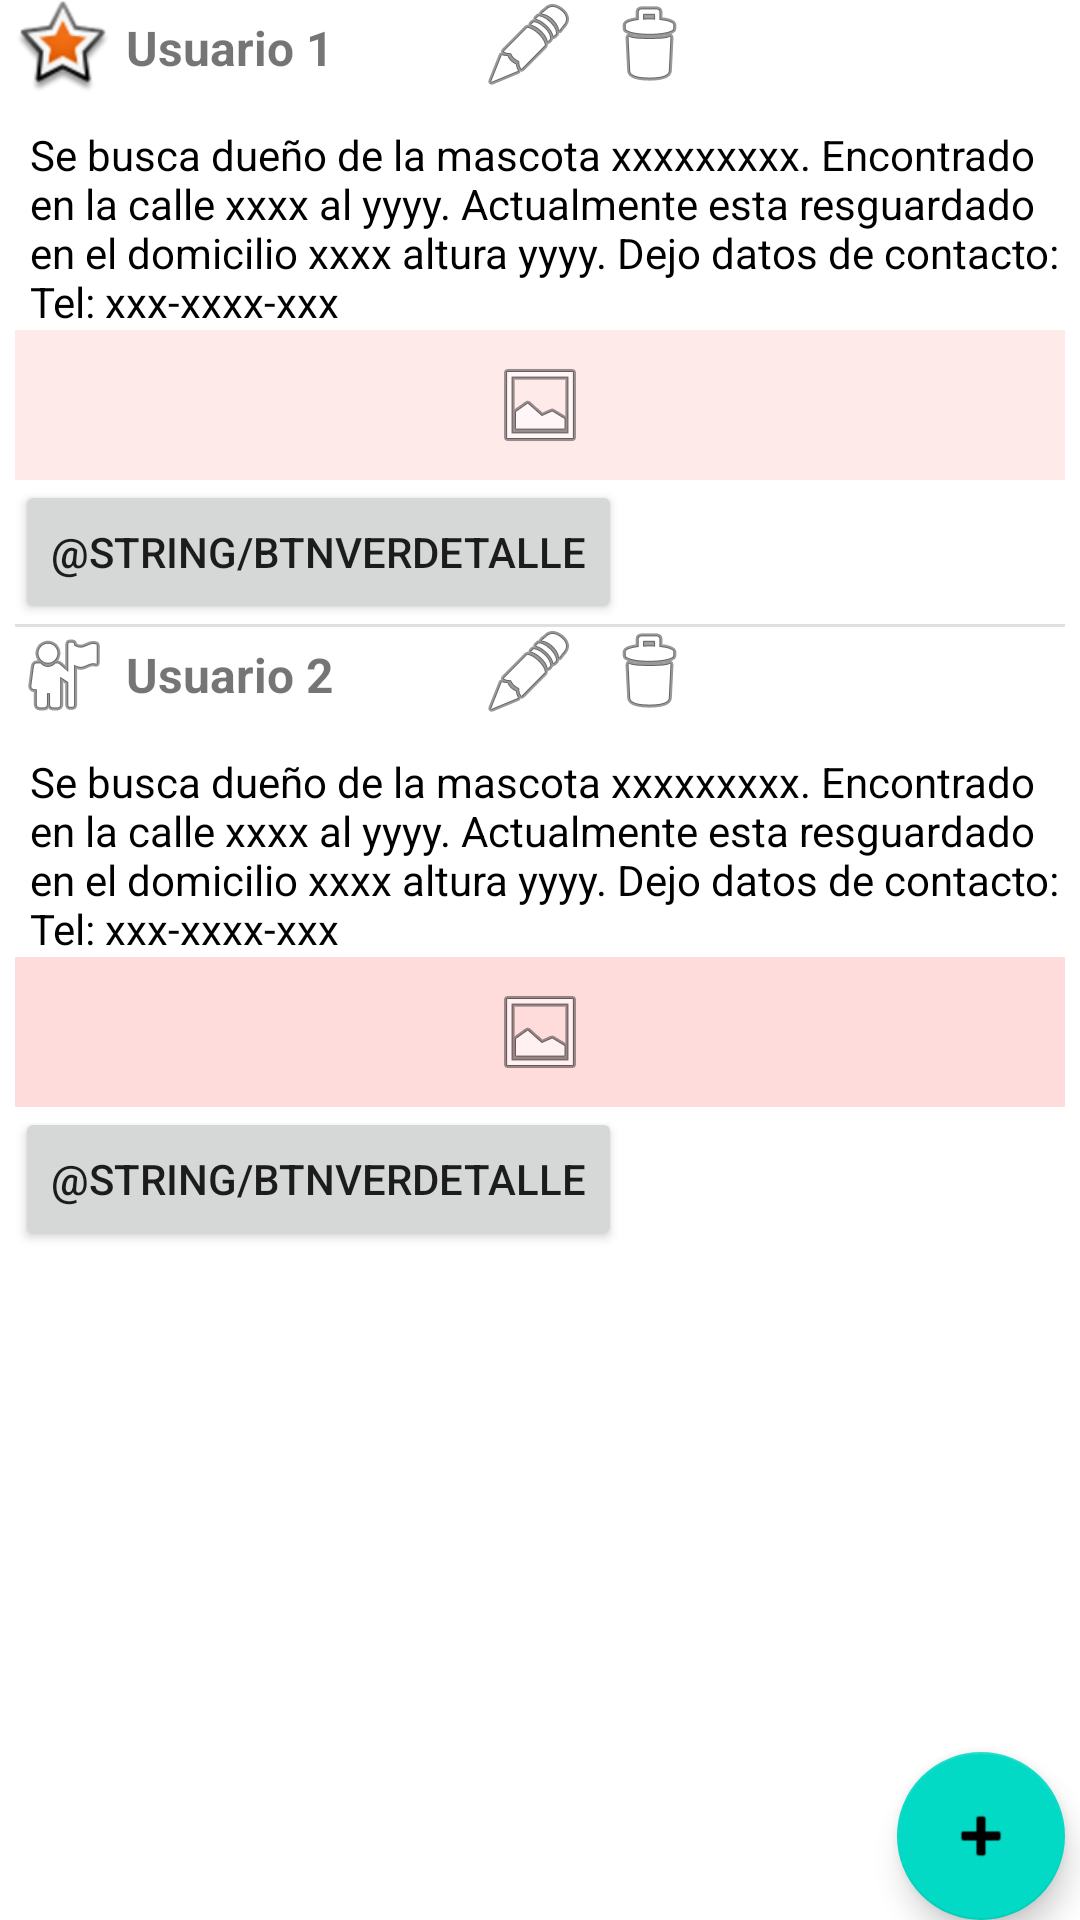

Write the Android layout XML for this screen, with the resource values it uses.
<!-- AndroidManifest.xml: application theme Theme.Perdidosencontradosandroidnuevo -->
<!-- res/layout/fragment_perdidos.xml -->
<?xml version="1.0" encoding="utf-8"?>
<FrameLayout xmlns:android="http://schemas.android.com/apk/res/android"
    xmlns:app="http://schemas.android.com/apk/res-auto"
    xmlns:tools="http://schemas.android.com/tools"
    android:layout_width="match_parent"
    android:layout_height="wrap_content"
    android:layout_gravity="bottom"
    android:background="#FFFFFF"
    tools:context=".controller.Perdidos">

    <ScrollView
        android:id="@+id/svPerdidos"
        android:layout_width="match_parent"
        android:layout_height="wrap_content"
        android:layout_marginLeft="5sp"
        android:layout_marginRight="5sp">

        <LinearLayout
            android:id="@+id/lyPrincipalPerdidos"
            android:layout_width="wrap_content"
            android:layout_height="wrap_content"
            android:orientation="vertical">

            <LinearLayout
                android:id="@+id/lyPublicacionesPerdidos"
                android:layout_width="match_parent"
                android:layout_height="match_parent"
                android:orientation="vertical">

                <LinearLayout
                    android:id="@+id/lyPublicacion"
                    android:layout_width="match_parent"
                    android:layout_height="wrap_content"
                    android:orientation="horizontal">

                    <LinearLayout
                        android:id="@+id/lyDatos"
                        android:layout_width="match_parent"
                        android:layout_height="match_parent"
                        android:orientation="vertical">

                        <LinearLayout
                            android:id="@+id/lyUsuario"
                            android:layout_width="wrap_content"
                            android:layout_height="wrap_content"
                            android:orientation="horizontal">

                            <ImageView
                                android:id="@+id/imgUsuario1Perdidos"
                                android:layout_width="wrap_content"
                                android:layout_height="wrap_content"
                                android:layout_weight="1"
                                android:src="@android:drawable/star_big_on" />

                            <TextView
                                android:id="@+id/txtUsuario"
                                android:layout_width="match_parent"
                                android:layout_height="wrap_content"
                                android:paddingLeft="5sp"
                                android:paddingTop="5sp"
                                android:text="@string/txtUsuario"
                                android:textSize="16sp"
                                android:textStyle="bold" />

                            <ImageButton
                                android:id="@+id/imageButton"
                                android:layout_width="30sp"
                                android:layout_height="30sp"
                                android:layout_marginLeft="50sp"
                                android:layout_weight="1"
                                android:backgroundTint="#FFFFFF"
                                android:src="@android:drawable/ic_menu_edit" />

                            <ImageButton
                                android:id="@+id/imageButton2"
                                android:layout_width="30sp"
                                android:layout_height="30sp"
                                android:layout_marginLeft="10sp"
                                android:layout_weight="1"
                                android:backgroundTint="#FFFFFF"
                                android:src="@android:drawable/ic_menu_delete" />

                        </LinearLayout>

                        <TextView
                            android:id="@+id/txtPublicacion1"
                            android:layout_width="match_parent"
                            android:layout_height="wrap_content"
                            android:paddingLeft="5sp"
                            android:paddingTop="10sp"
                            android:text="@string/txtPublicacion1"
                            android:textColor="#000000" />

                        <LinearLayout
                            android:id="@+id/lyImagenMascota1"
                            android:layout_width="match_parent"
                            android:layout_height="50sp"
                            android:background="#FFEAEA"
                            android:gravity="center"
                            android:orientation="horizontal">

                            <ImageView
                                android:id="@+id/imgPerdido1"
                                android:layout_width="wrap_content"
                                android:layout_height="wrap_content"
                                android:layout_weight="1"
                                android:src="@android:drawable/ic_menu_gallery"
                                tools:srcCompat="@android:drawable/ic_menu_gallery" />
                        </LinearLayout>

                        <LinearLayout
                            android:id="@+id/lyBtnOpciones"
                            android:layout_width="match_parent"
                            android:layout_height="match_parent"
                            android:orientation="horizontal">

                            <Button
                                android:id="@+id/btnVerDetalle"
                                android:layout_width="wrap_content"
                                android:layout_height="wrap_content"
                                android:text="@string/btnVerDetalle" />
                        </LinearLayout>

                    </LinearLayout>

                </LinearLayout>

                <View
                    android:id="@+id/divider"
                    android:layout_width="match_parent"
                    android:layout_height="1dp"
                    android:background="?android:attr/listDivider" />

                <LinearLayout
                    android:id="@+id/lyPublicacion2"
                    android:layout_width="match_parent"
                    android:layout_height="wrap_content"
                    android:orientation="horizontal">

                    <LinearLayout
                        android:id="@+id/lyDatos2Adopcion"
                        android:layout_width="match_parent"
                        android:layout_height="match_parent"
                        android:orientation="vertical">

                        <LinearLayout
                            android:id="@+id/lyUsuario2"
                            android:layout_width="wrap_content"
                            android:layout_height="wrap_content"
                            android:orientation="horizontal">

                            <ImageView
                                android:id="@+id/imgUsuario"
                                android:layout_width="wrap_content"
                                android:layout_height="wrap_content"
                                android:layout_weight="1"
                                android:src="@android:drawable/ic_menu_myplaces" />

                            <TextView
                                android:id="@+id/txtUsuario2"
                                android:layout_width="match_parent"
                                android:layout_height="wrap_content"
                                android:paddingLeft="5sp"
                                android:paddingTop="5sp"
                                android:text="@string/txtUsuario2"
                                android:textSize="16sp"
                                android:textStyle="bold" />

                            <ImageButton
                                android:id="@+id/btnEditar2"
                                android:layout_width="30sp"
                                android:layout_height="30sp"
                                android:layout_marginLeft="50sp"
                                android:backgroundTint="#FFFFFF"
                                android:src="@android:drawable/ic_menu_edit" />

                            <ImageButton
                                android:id="@+id/btnEliminar2"
                                android:layout_width="30sp"
                                android:layout_height="30sp"
                                android:layout_marginLeft="10sp"
                                android:backgroundTint="#FFFFFF"
                                android:src="@android:drawable/ic_menu_delete" />
                        </LinearLayout>

                        <TextView
                            android:id="@+id/txtPublicacion2"
                            android:layout_width="wrap_content"
                            android:layout_height="wrap_content"
                            android:paddingLeft="5sp"
                            android:paddingTop="10sp"
                            android:text="@string/txtPublicacion2"
                            android:textColor="#000000" />

                        <LinearLayout
                            android:id="@+id/lyImagenMascota"
                            android:layout_width="match_parent"
                            android:layout_height="50sp"
                            android:background="#FFDCDC"
                            android:orientation="horizontal">

                            <ImageView
                                android:id="@+id/imgPerdido2"
                                android:layout_width="wrap_content"
                                android:layout_height="wrap_content"
                                android:layout_gravity="center"
                                android:layout_weight="1"
                                android:src="@android:drawable/ic_menu_gallery"
                                app:srcCompat="@mipmap/icon_original" />
                        </LinearLayout>

                        <LinearLayout
                            android:id="@+id/lyBtnOpciones2Adopcion"
                            android:layout_width="match_parent"
                            android:layout_height="match_parent"
                            android:orientation="horizontal">

                            <Button
                                android:id="@+id/btnVerDetalle2"
                                android:layout_width="wrap_content"
                                android:layout_height="wrap_content"
                                android:text="@string/btnVerDetalle" />
                        </LinearLayout>
                    </LinearLayout>
                </LinearLayout>

            </LinearLayout>

        </LinearLayout>
    </ScrollView>

    <com.google.android.material.floatingactionbutton.FloatingActionButton
        android:id="@+id/floatingActionButton2"
        android:layout_width="wrap_content"
        android:layout_height="wrap_content"
        android:layout_gravity="bottom|end"
        android:layout_marginRight="5sp"
        android:clickable="true"
        android:src="@android:drawable/ic_input_add" />

</FrameLayout>
<!-- resources referenced by this layout -->
<resources>
  <!-- mipmap icon_original: png bitmap (mipmap-hdpi, 33764 bytes) -->
  <string name="txtPublicacion1">Se busca dueño de la mascota xxxxxxxxx. Encontrado en la calle xxxx al yyyy. Actualmente esta resguardado en el domicilio xxxx altura yyyy. Dejo datos de contacto: Tel: xxx-xxxx-xxx</string>
  <string name="txtPublicacion2">Se busca dueño de la mascota xxxxxxxxx. Encontrado en la calle xxxx al yyyy. Actualmente esta resguardado en el domicilio xxxx altura yyyy. Dejo datos de contacto: Tel: xxx-xxxx-xxx</string>
  <string name="txtUsuario">Usuario 1</string>
  <string name="txtUsuario2">Usuario 2</string>
  <style name="Theme.Perdidosencontradosandroidnuevo" parent="Theme.MaterialComponents.DayNight.DarkActionBar">
          
          <item name="colorPrimary">@color/purple_500</item>
          <item name="colorPrimaryVariant">@color/purple_700</item>
          <item name="colorOnPrimary">@color/white</item>
          
          <item name="colorSecondary">@color/teal_200</item>
          <item name="colorSecondaryVariant">@color/teal_700</item>
          <item name="colorOnSecondary">@color/black</item>
          
          <item name="android:statusBarColor">?attr/colorPrimaryVariant</item>
          
      </style>
  <!-- not gathered from this repository: default colours our renderer supplied (Android Studio template values) -->
  <color name="purple_500">#FF6200EE</color>
  <color name="purple_700">#FF3700B3</color>
  <color name="teal_200">#FF03DAC5</color>
  <color name="teal_700">#FF018786</color>
  <color name="black">#FF000000</color>
  <color name="white">#FFFFFFFF</color>
</resources>
